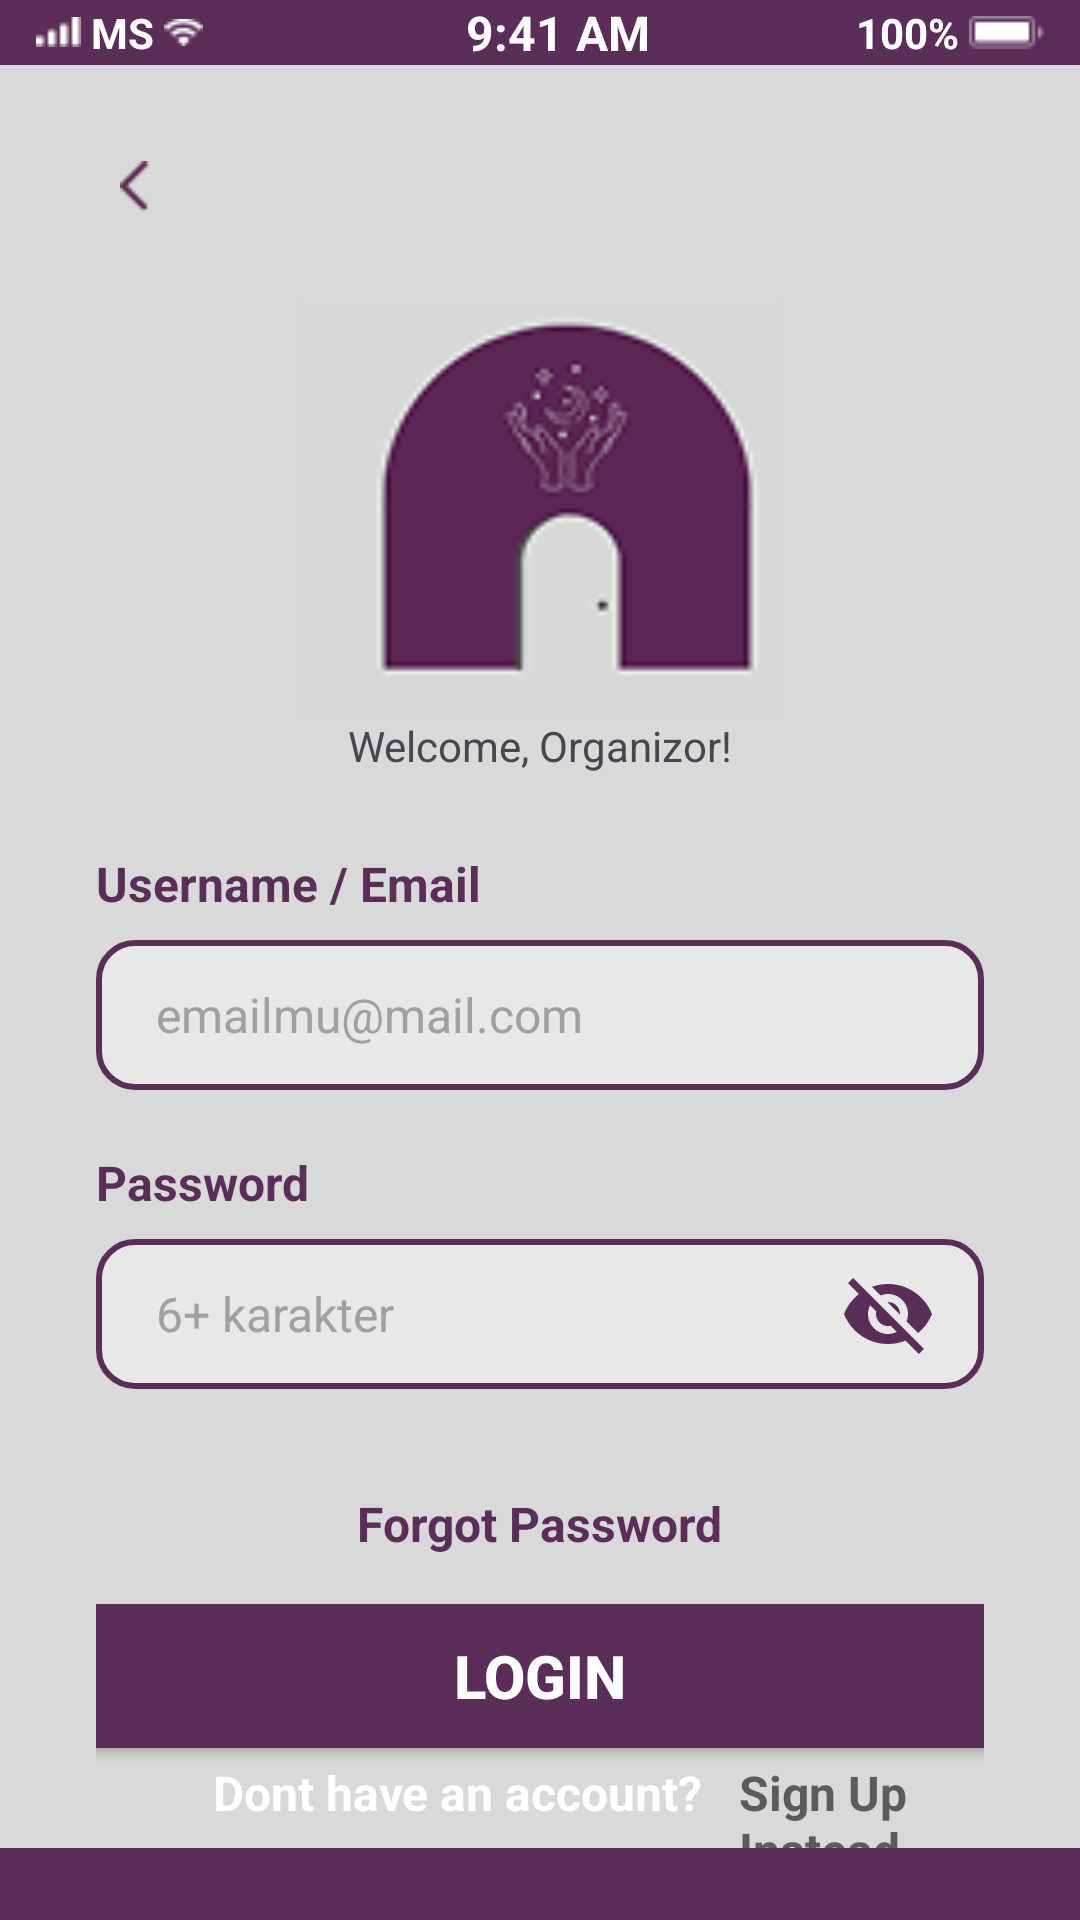

Produce the Android XML layout that renders to this screen, including the resource entries it uses.
<!-- AndroidManifest.xml: application theme Theme.I230613_i230658_i230736 -->
<!-- res/layout/activity_login_o.xml -->
<?xml version="1.0" encoding="utf-8"?>
<RelativeLayout xmlns:android="http://schemas.android.com/apk/res/android"
    android:layout_width="match_parent"
    android:layout_height="match_parent"
    xmlns:app="http://schemas.android.com/apk/res-auto"
    android:background="#D9D9D9">

    
    <LinearLayout
        android:id="@+id/statusBar"
        android:layout_width="match_parent"
        android:layout_height="wrap_content"
        android:background="#5B2E5A"
        android:orientation="horizontal"

        android:gravity="center_vertical">

        
        <LinearLayout
            android:layout_marginLeft="12dp"
            android:layout_marginRight="12dp"
            android:layout_width="0dp"
            android:layout_height="wrap_content"
            android:layout_weight="1"
            android:orientation="horizontal"
            android:gravity="start|center_vertical">

            <ImageView
                android:layout_width="wrap_content"
                android:layout_height="wrap_content"
                android:src="@drawable/mobilesignal"
                />

            <TextView
                android:layout_width="wrap_content"
                android:layout_height="wrap_content"
                android:text=" MS "
                android:textSize="14sp"
                android:textColor="#FFFFFF"
                android:textStyle="bold" />

            <ImageView
                android:layout_width="wrap_content"
                android:layout_height="wrap_content"
                android:src="@drawable/wifi"
                />
        </LinearLayout>

        
        <TextView
            android:layout_width="wrap_content"
            android:layout_height="wrap_content"
            android:text="9:41 AM"
            android:textSize="16sp"
            android:textColor="#FFFFFF"
            android:textStyle="bold" />

        
        <LinearLayout
            android:layout_marginRight="12dp"
            android:layout_width="0dp"
            android:layout_height="wrap_content"
            android:layout_weight="1"
            android:orientation="horizontal"
            android:gravity="end|center_vertical">

            <TextView
                android:layout_width="wrap_content"
                android:layout_height="wrap_content"
                android:text="100% "
                android:textSize="14sp"
                android:textColor="#FFFFFF"
                android:textStyle="bold" />

            <ImageView
                android:layout_width="wrap_content"
                android:layout_height="wrap_content"
                android:src="@drawable/battery"
                />
        </LinearLayout>
    </LinearLayout>

    
    <ScrollView
        android:layout_width="match_parent"
        android:layout_height="match_parent"
        android:layout_below="@id/statusBar"
        android:fillViewport="true">

        <LinearLayout
            android:layout_width="match_parent"
            android:layout_height="wrap_content"
            android:orientation="vertical"
            android:paddingStart="32dp"
            android:paddingEnd="32dp"
            android:paddingTop="24dp"
            android:paddingBottom="2dp">

            
            <RelativeLayout
                android:layout_width="match_parent"
                android:layout_height="wrap_content"
                android:layout_marginBottom="10dp">

                <ImageView
                    android:id="@+id/backButton"
                    android:layout_width="wrap_content"
                    android:layout_height="wrap_content"
                    android:layout_alignParentStart="true"
                    android:src="@drawable/chevronleft"
                    android:padding="8dp" />

            </RelativeLayout>

            
            <RelativeLayout
                android:layout_width="match_parent"
                android:layout_height="180dp"
                android:layout_marginBottom="15dp"
                android:gravity="center">

                <ImageView
                    android:id="@+id/logo"
                    android:layout_width="160dp"
                    android:layout_height="140dp"
                    android:layout_centerInParent="true"
                    android:background="@drawable/dastak2"

                    android:contentDescription="Volunteer Icon" />

                <TextView
                    android:layout_below="@+id/logo"
                    android:layout_width="wrap_content"
                    android:layout_height="wrap_content"
                    android:layout_centerHorizontal="true"
                    android:text="Welcome, Organizor!">

                </TextView>
            </RelativeLayout>

            
            <TextView
                android:layout_width="wrap_content"
                android:layout_height="wrap_content"
                android:text="Username / Email"
                android:textSize="16sp"
                android:textColor="#5B2E5A"
                android:textStyle="bold"
                android:layout_marginBottom="8dp" />

            
            <EditText
                android:id="@+id/usernameInput"
                android:layout_width="match_parent"
                android:layout_height="50dp"
                android:hint="emailmu@mail.com"
                android:textColorHint="#A0A0A0"
                android:textColor="#666666"
                android:textSize="16sp"
                android:paddingStart="20dp"
                android:paddingEnd="20dp"
                android:background="@drawable/input_border_purple"
                android:inputType="textEmailAddress"
                android:layout_marginBottom="20dp" />

            
            <TextView
                android:layout_width="wrap_content"
                android:layout_height="wrap_content"
                android:text="Password"
                android:textSize="16sp"
                android:textColor="#5B2E5A"
                android:textStyle="bold"
                android:layout_marginBottom="8dp" />

            
            <RelativeLayout
                android:layout_width="match_parent"
                android:layout_height="50dp"
                android:layout_marginBottom="34dp">

                <EditText
                    android:id="@+id/passwordInput"
                    android:layout_width="match_parent"
                    android:layout_height="match_parent"
                    android:hint="6+ karakter"
                    android:textColorHint="#A0A0A0"
                    android:textColor="#666666"
                    android:textSize="16sp"
                    android:paddingStart="20dp"
                    android:paddingEnd="60dp"
                    android:background="@drawable/input_border_purple"
                    android:inputType="textPassword" />

                <ImageView
                    android:id="@+id/togglePassword"
                    android:layout_width="32dp"
                    android:layout_height="32dp"
                    android:layout_alignParentEnd="true"
                    android:layout_centerVertical="true"
                    android:layout_marginEnd="16dp"
                    android:src="@drawable/ic_eye_off"
                    android:contentDescription="Toggle Password Visibility" />
            </RelativeLayout>



            <TextView
                android:layout_width="wrap_content"
                android:layout_height="wrap_content"
                android:text="Forgot Password"
                android:layout_gravity="center"
                android:textSize="16sp"
                android:textColor="#5B2E5A"
                android:textStyle="bold"
                android:layout_marginBottom="8dp" />

            
            <Button
                android:id="@+id/login"
                android:layout_width="320dp"
                android:layout_height="wrap_content"
                android:layout_gravity="center"
                android:layout_marginTop="8dp"
                android:text="Login"
                android:textSize="20sp"
                android:textColor="#FFFFFF"
                app:backgroundTint="@null"
                android:textStyle="bold"
                android:background="@drawable/button_purple_background"
                android:paddingStart="56dp"
                android:paddingEnd="56dp" />

            <RelativeLayout
                android:layout_width="wrap_content"
                android:layout_height="wrap_content">


                
                <TextView
                    android:id="@+id/signUpInstead"
                    android:layout_width="wrap_content"
                    android:layout_height="wrap_content"
                    android:text="Dont have an account? "
                    android:textSize="16sp"
                    android:layout_marginLeft="35dp"
                    android:textColor="#FFFFFF"
                    android:textStyle="bold"
                    android:padding="4dp" />

                <TextView
                    android:id="@+id/signup"
                    android:layout_toEndOf="@+id/signUpInstead"
                    android:layout_width="wrap_content"
                    android:layout_height="wrap_content"
                    android:text="Sign Up Instead"
                    android:textSize="16sp"
                    android:textColor="#5B5B5B"
                    android:textStyle="bold"
                    android:padding="4dp" />

            </RelativeLayout>
        </LinearLayout>
    </ScrollView>

    
    <View
        android:layout_width="match_parent"
        android:layout_height="24dp"
        android:layout_alignParentBottom="true"
        android:background="#5B2E5A" />

</RelativeLayout>
<!-- resources referenced by this layout -->
<resources>
  <!-- drawable battery: png bitmap (drawable, 278 bytes) -->
  <!-- drawable button_purple_background (drawable) -->
  <?xml version="1.0" encoding="utf-8"?>
  <shape xmlns:android="http://schemas.android.com/apk/res/android">
      <solid android:color="#5B2E5A" />
      <corners android:radius="12dp" />
  </shape>
  <!-- drawable chevronleft: png bitmap (drawable, 290 bytes) -->
  <!-- drawable dastak2: png bitmap (drawable, 4729 bytes) -->
  <!-- drawable ic_eye_off (drawable) -->
  <?xml version="1.0" encoding="utf-8"?>
  <vector xmlns:android="http://schemas.android.com/apk/res/android"
      android:width="24dp"
      android:height="24dp"
      android:viewportWidth="24"
      android:viewportHeight="24">
      <path
          android:fillColor="#5B2E5A"
          android:pathData="M12,7c2.76,0 5,2.24 5,5 0,0.65 -0.13,1.26 -0.36,1.83l2.92,2.92c1.51,-1.26 2.7,-2.89 3.43,-4.75 -1.73,-4.39 -6,-7.5 -11,-7.5 -1.4,0 -2.74,0.25 -3.98,0.7l2.16,2.16C10.74,7.13 11.35,7 12,7zM2,4.27l2.28,2.28 0.46,0.46C3.08,8.3 1.78,10.02 1,12c1.73,4.39 6,7.5 11,7.5 1.55,0 3.03,-0.3 4.38,-0.84l0.42,0.42L19.73,22 21,20.73 3.27,3 2,4.27zM7.53,9.8l1.55,1.55c-0.05,0.21 -0.08,0.43 -0.08,0.65 0,1.66 1.34,3 3,3 0.22,0 0.44,-0.03 0.65,-0.08l1.55,1.55c-0.67,0.33 -1.41,0.53 -2.2,0.53 -2.76,0 -5,-2.24 -5,-5 0,-0.79 0.2,-1.53 0.53,-2.2zM11.84,9.02l3.15,3.15 0.02,-0.16c0,-1.66 -1.34,-3 -3,-3l-0.17,0.01z" />
  </vector>
  <!-- drawable input_border_purple (drawable) -->
  <?xml version="1.0" encoding="utf-8"?>
  <shape xmlns:android="http://schemas.android.com/apk/res/android">
      <solid android:color="#E8E8E8" />
      <stroke
          android:width="2dp"
          android:color="#5B2E5A" />
      <corners android:radius="12dp" />
  </shape>
  <!-- drawable mobilesignal: png bitmap (drawable, 196 bytes) -->
  <!-- drawable wifi: png bitmap (drawable, 259 bytes) -->
  <style name="Theme.I230613_i230658_i230736" parent="Base.Theme.I230613_i230658_i230736" />
  <style name="Base.Theme.I230613_i230658_i230736" parent="Theme.Material3.DayNight.NoActionBar">
          
          
      </style>
</resources>
